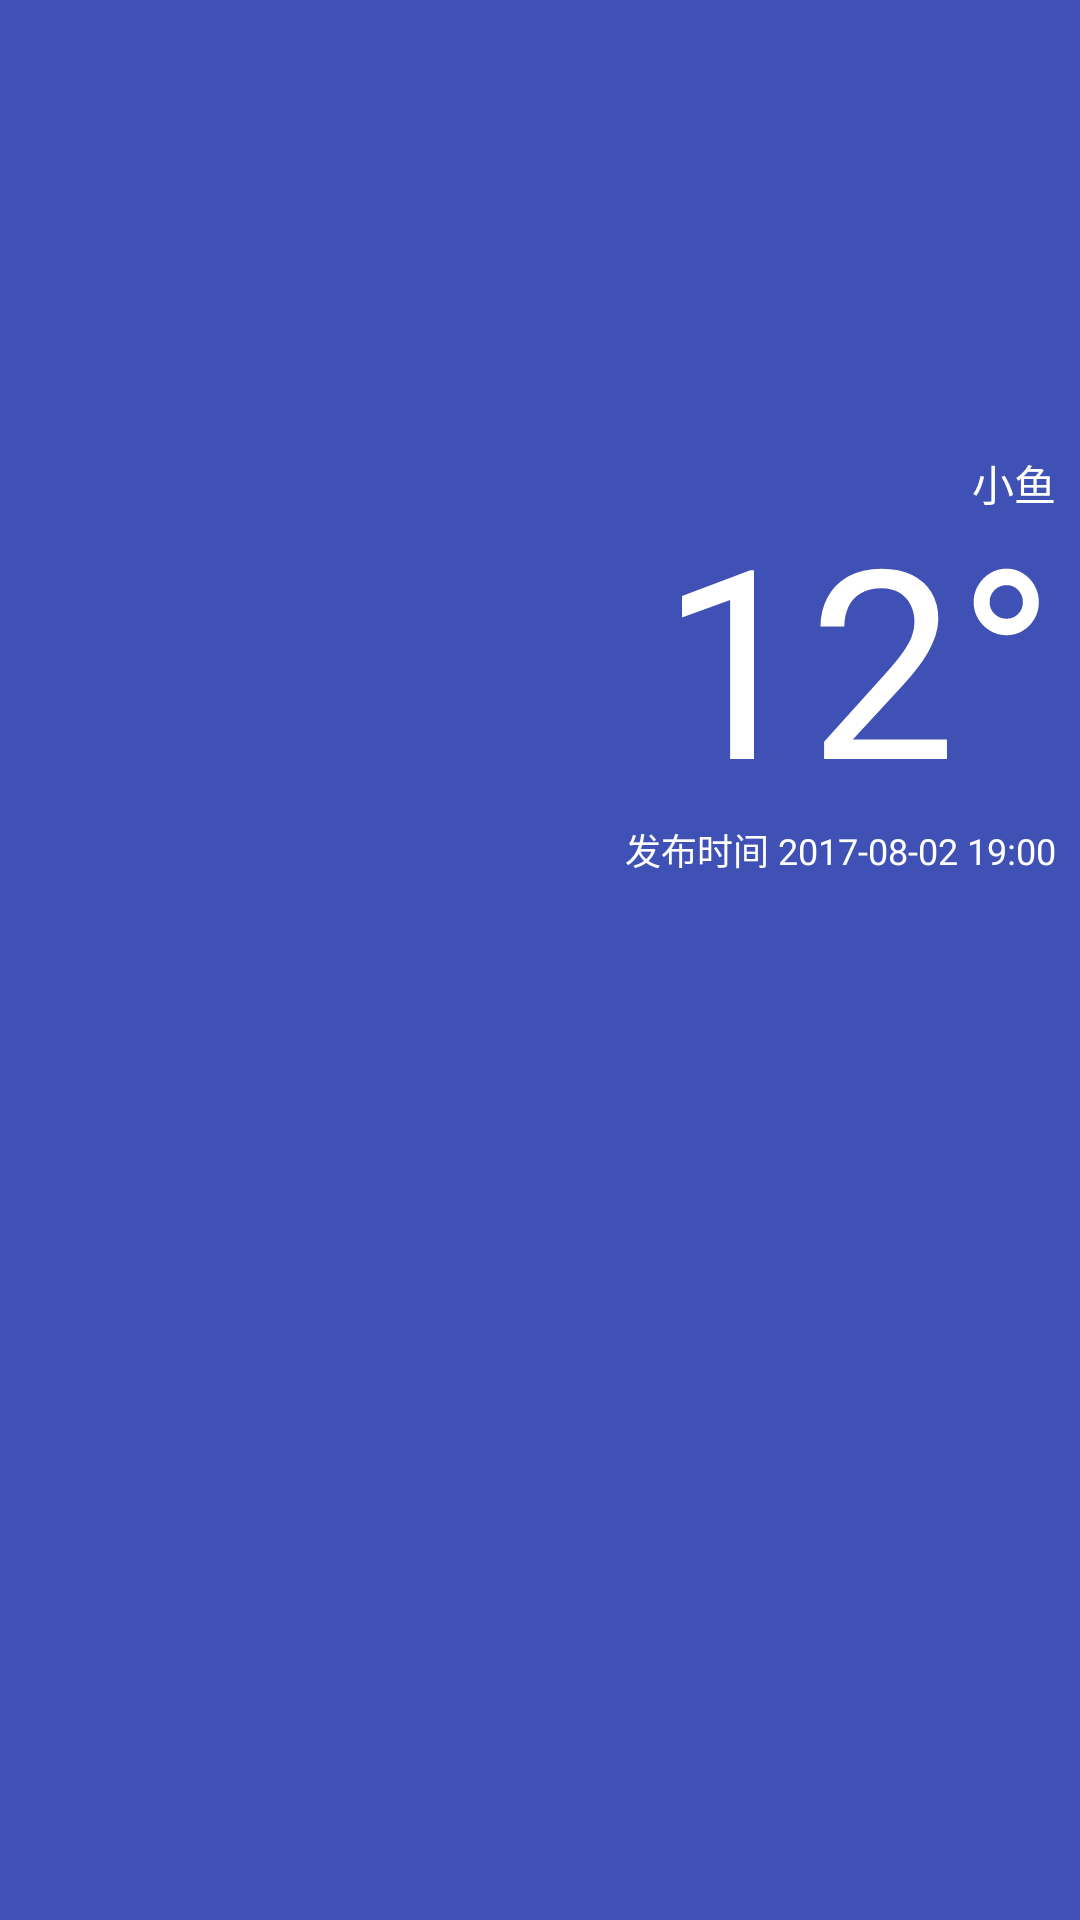

Produce the Android XML layout that renders to this screen, including the resource entries it uses.
<!-- AndroidManifest.xml: application theme AppTheme -->
<!-- res/layout/activity_five.xml -->
<?xml version="1.0" encoding="utf-8"?>
<android.support.design.widget.CoordinatorLayout xmlns:android="http://schemas.android.com/apk/res/android"
    xmlns:app="http://schemas.android.com/apk/res-auto"
    xmlns:tools="http://schemas.android.com/tools"
    android:id="@+id/refresh_layout"
    android:layout_width="match_parent"
    android:layout_height="match_parent"
    tools:context="com.item.bar.activity.FiveActivity">


    <android.support.design.widget.AppBarLayout
        android:id="@+id/appbar"
        android:layout_width="match_parent"
        android:layout_height="300dp">

        <android.support.design.widget.CollapsingToolbarLayout
            android:id="@+id/collapsing_toolbar"
            android:layout_width="match_parent"
            android:layout_height="match_parent"
            android:fitsSystemWindows="true"
            android:includeFontPadding="false"
            app:contentScrim="@color/colorPrimary"
            app:expandedTitleMarginBottom="16dp"
            app:expandedTitleMarginStart="8dp"
            app:layout_scrollFlags="scroll|exitUntilCollapsed|snap">

            <RelativeLayout
                android:id="@+id/backdrop"
                android:layout_width="match_parent"
                android:layout_height="match_parent"
                android:background="@drawable/ic_home_weibo"
                android:contentDescription="@string/entity"
                app:layout_collapseMode="parallax">

                <TextView
                    android:id="@+id/publish_time_text_view"
                    android:layout_width="wrap_content"
                    android:layout_height="wrap_content"
                    android:layout_alignParentBottom="true"
                    android:layout_alignParentEnd="true"
                    android:layout_alignParentRight="true"
                    android:layout_marginBottom="8dp"
                    android:layout_marginEnd="8dp"
                    android:layout_marginRight="8dp"
                    android:text="发布时间 2017-08-02 19:00"
                    android:textColor="@android:color/white"
                    android:textSize="12sp"
                    tools:text="发布时间 2017-08-02 19:00" />

                <TextView
                    android:id="@+id/temp_text_view"
                    android:layout_width="wrap_content"
                    android:layout_height="wrap_content"
                    android:layout_above="@id/publish_time_text_view"
                    android:layout_alignEnd="@id/publish_time_text_view"
                    android:layout_alignRight="@id/publish_time_text_view"
                    android:includeFontPadding="false"
                    android:text="12°"
                    android:textColor="@android:color/white"
                    android:textSize="88sp"
                    tools:text="12°" />

                <TextView
                    android:id="@+id/weather_text_view"
                    android:layout_width="wrap_content"
                    android:layout_height="wrap_content"
                    android:layout_above="@+id/temp_text_view"
                    android:layout_alignEnd="@+id/publish_time_text_view"
                    android:layout_alignRight="@+id/publish_time_text_view"
                    android:text="小鱼"
                    android:textColor="@android:color/white"
                    android:textSize="14sp"
                    tools:text="小雨" />
            </RelativeLayout>

            <android.support.v7.widget.Toolbar
                android:id="@+id/toolbar"
                android:layout_width="match_parent"
                android:layout_height="?attr/actionBarSize"
                app:layout_collapseMode="pin"
                app:popupTheme="@style/ThemeOverlay.AppCompat.Light" />

        </android.support.design.widget.CollapsingToolbarLayout>
    </android.support.design.widget.AppBarLayout>

    <android.support.v4.widget.NestedScrollView
        android:layout_width="match_parent"
        android:layout_height="wrap_content"
        app:layout_behavior="@string/appbar_scrolling_view_behavior">


        <LinearLayout
            android:layout_width="match_parent"
            android:layout_height="match_parent"
            android:orientation="vertical">

            <View
                android:layout_width="match_parent"
                android:layout_height="500dp"
                android:background="@color/colorPrimary" />

            <View
                android:layout_width="match_parent"
                android:layout_height="500dp"
                android:background="@color/colorAccent" />
        </LinearLayout>
    </android.support.v4.widget.NestedScrollView>
</android.support.design.widget.CoordinatorLayout>
<!-- resources referenced by this layout -->
<resources>
  <color name="colorAccent">#FF4081</color>
  <color name="colorPrimary">#3F51B5</color>
  <string name="entity" />
  <style name="AppTheme" parent="Theme.AppCompat.Light.NoActionBar">
          
          <item name="colorPrimary">@color/colorPrimary</item>
          <item name="colorPrimaryDark">@color/colorPrimaryDark</item>
          <item name="colorAccent">@color/colorAccent</item>
      </style>
  <color name="colorPrimaryDark">#303F9F</color>
</resources>
